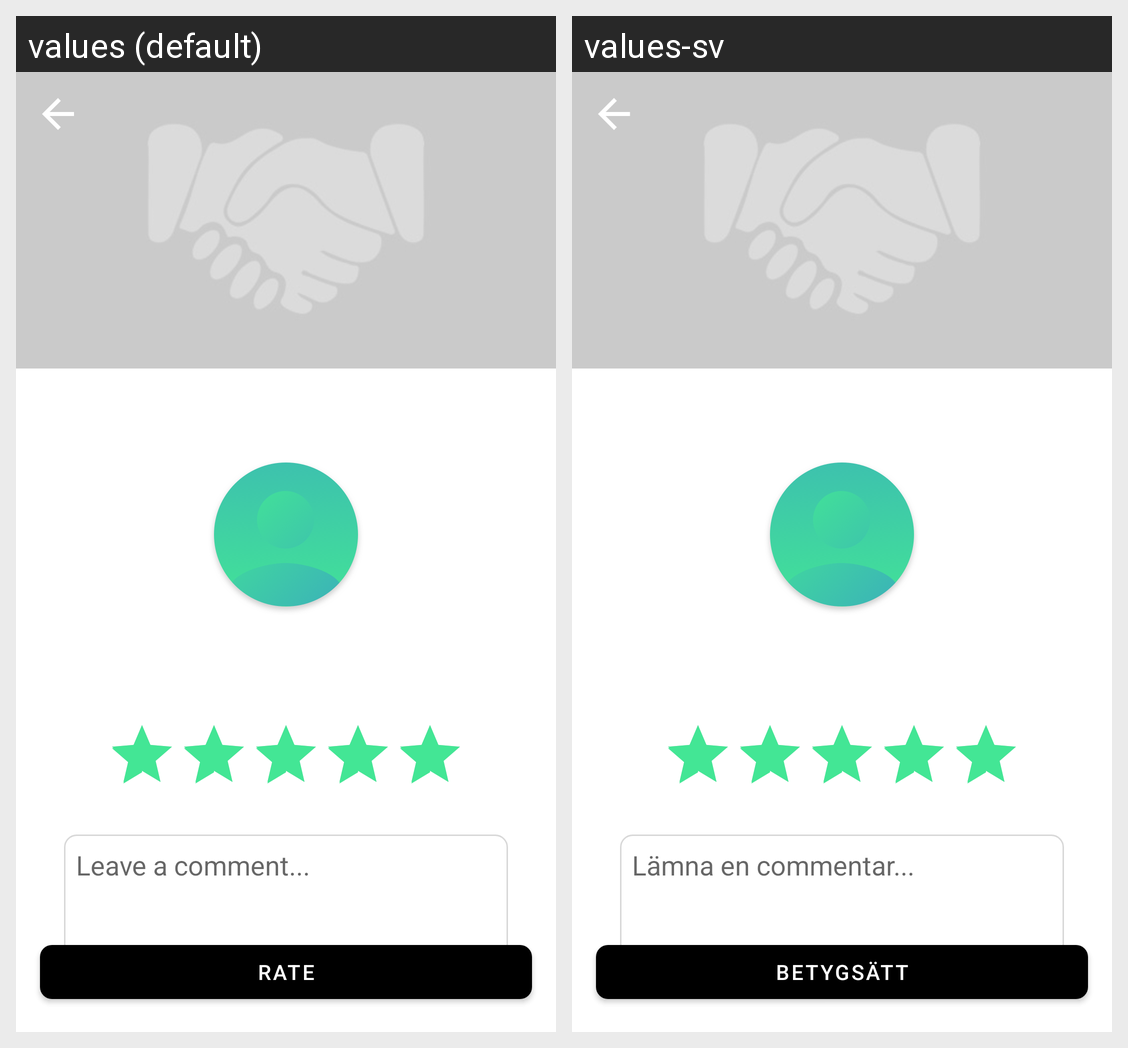

The same Android screen rendered under two of its app's locales, left to right. List the strings drawn on it with the default value and each locale's translation.
Android screen res/layout/activity_rate_buyer.xml rendered under 2 locales, left to right: values (default), values-sv. Device: Nexus 5 (rendered at 1080×1920; each locale shown at half size, 540×960, under a caption strip naming it); theme AppTheme.
Strings drawn on this screen, with the default value and each locale's value (text and hints the layout hard-codes, and strings that could not be matched under every locale, appear in the picture but are not listed):

leave_a_comment
  values: Leave a comment...
  values-sv: Lämna en commentar...

rate
  values: rate
  values-sv: betygsätt
